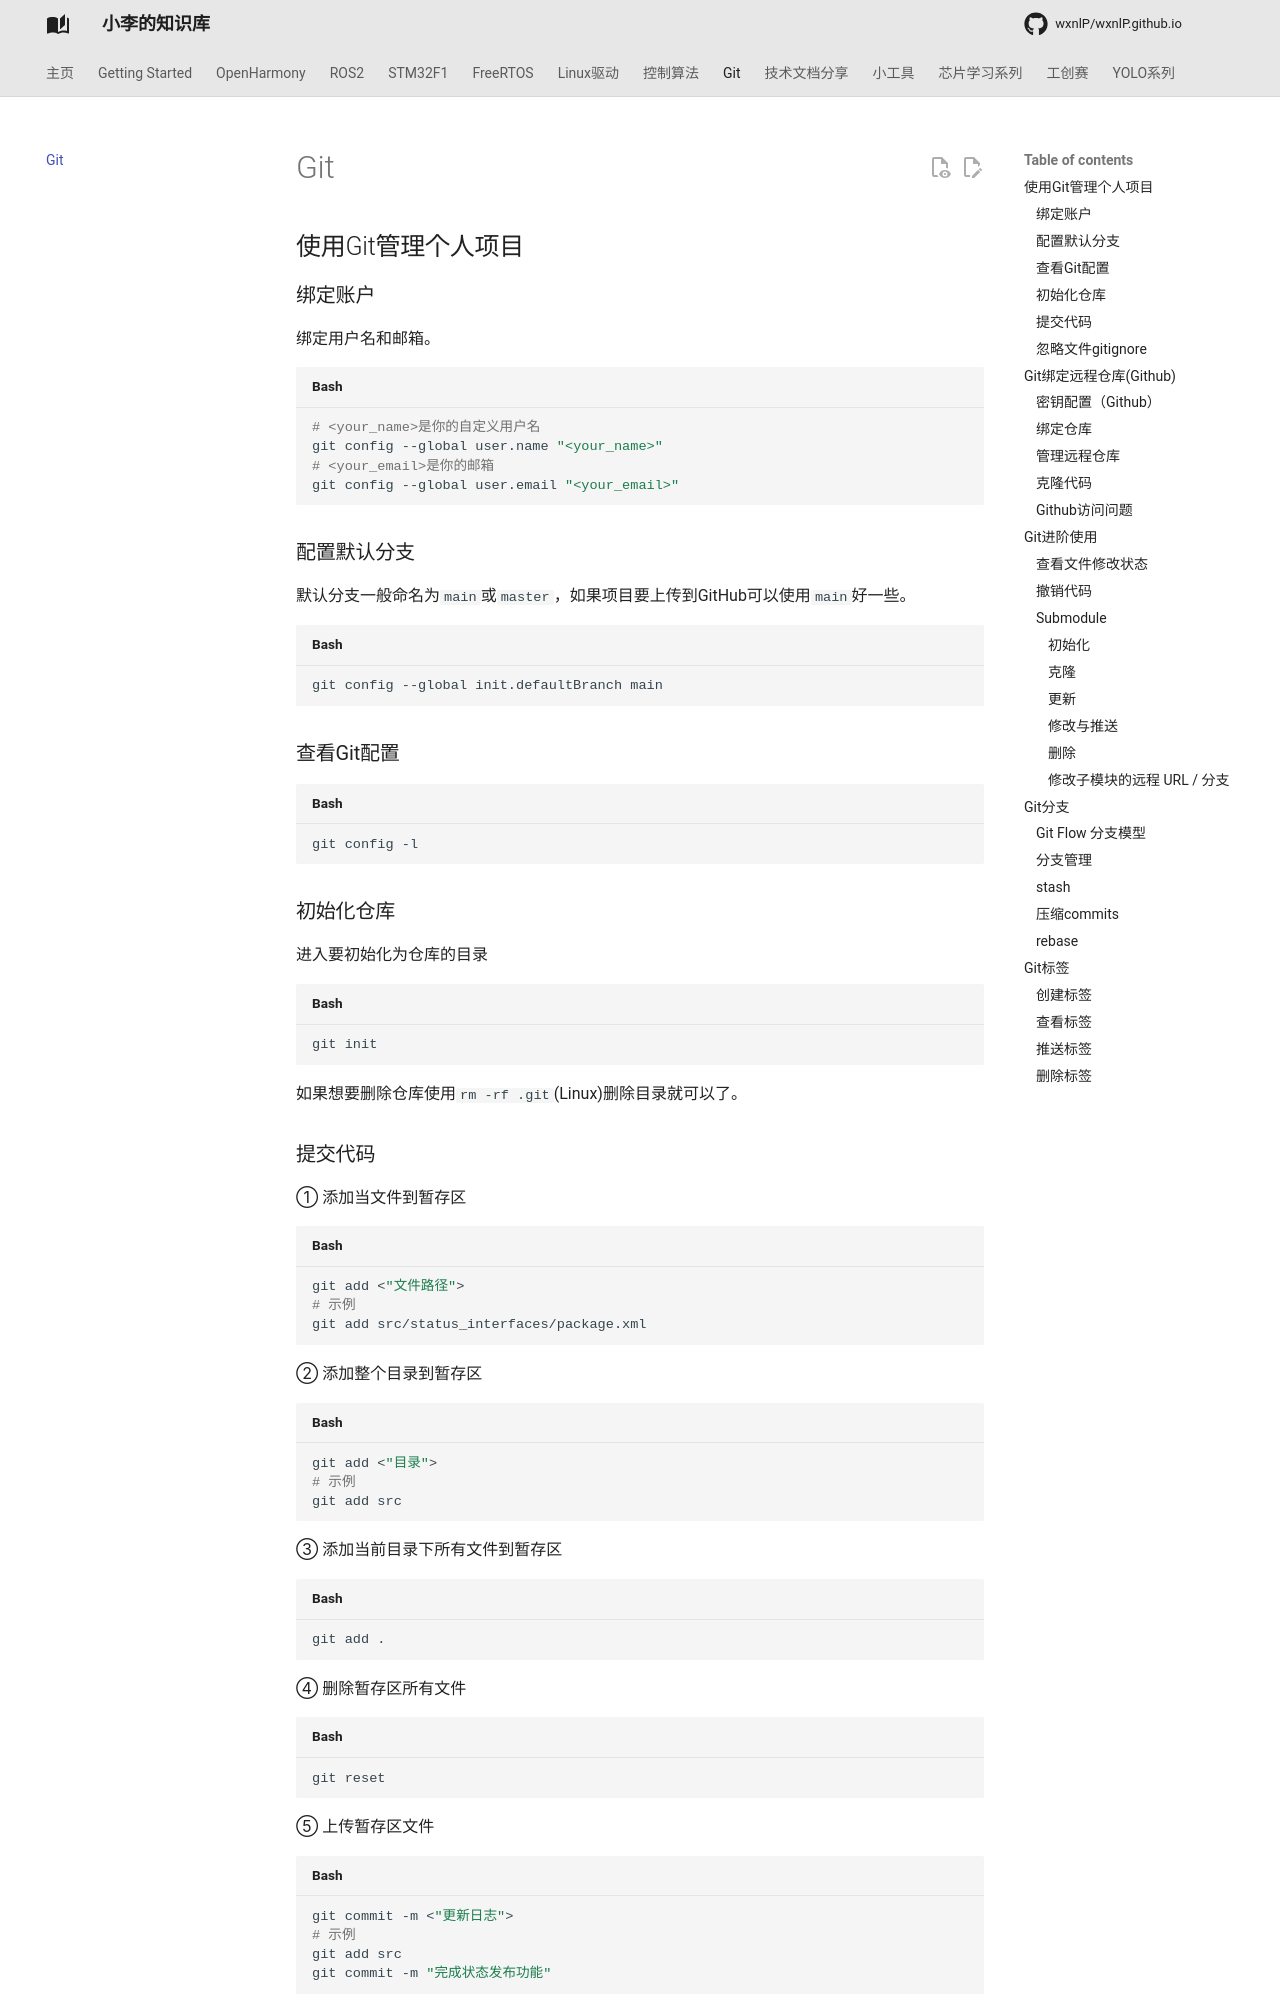

repository: wxnlP/wxnlP.github.io · page: study/Git/Git/index.html · generator: mkdocs

---
comments: true
---

## 使用Git管理个人项目

### 绑定账户

绑定用户名和邮箱。

```shell
# <your_name>是你的自定义用户名
git config --global user.name "<your_name>"
# <your_email>是你的邮箱
git config --global user.email "<your_email>"
```

### 配置默认分支

默认分支一般命名为`main`或`master`，如果项目要上传到GitHub可以使用`main`好一些。

```shell
git config --global init.defaultBranch main
```

### 查看Git配置

```shell
git config -l
```

### 初始化仓库

进入要初始化为仓库的目录

```shell
git init
```

如果想要删除仓库使用`rm -rf .git`(Linux)删除目录就可以了。

### 提交代码

① 添加当文件到暂存区

```shell
git add <"文件路径">
# 示例
git add src/status_interfaces/package.xml
```

② 添加整个目录到暂存区

```shell
git add <"目录">
# 示例
git add src
```

③ 添加当前目录下所有文件到暂存区

```shell
git add .
```

④ 删除暂存区所有文件

```shell
git reset
```

⑤ 上传暂存区文件

```shell
git commit -m <"更新日志">
# 示例
git add src
git commit -m "完成状态发布功能"
```

⑥ 查看提交日志

```shell
git log
```

想要看提交了哪些文件可以借助Vscode等编译工具。

![image-20250301162703681](https://tonmoon.obs.cn-east-3.myhuaweicloud.com/img/tonmoon/image-20250301162703681.png)

### 忽略文件gitignore

在仓库根目录新建`.gitignore`文件，添加忽略的目录，这些忽略文件将不会上传到远程仓库。

```
build/
install/
log/
.vscode/
```

## Git绑定远程仓库(Github)
